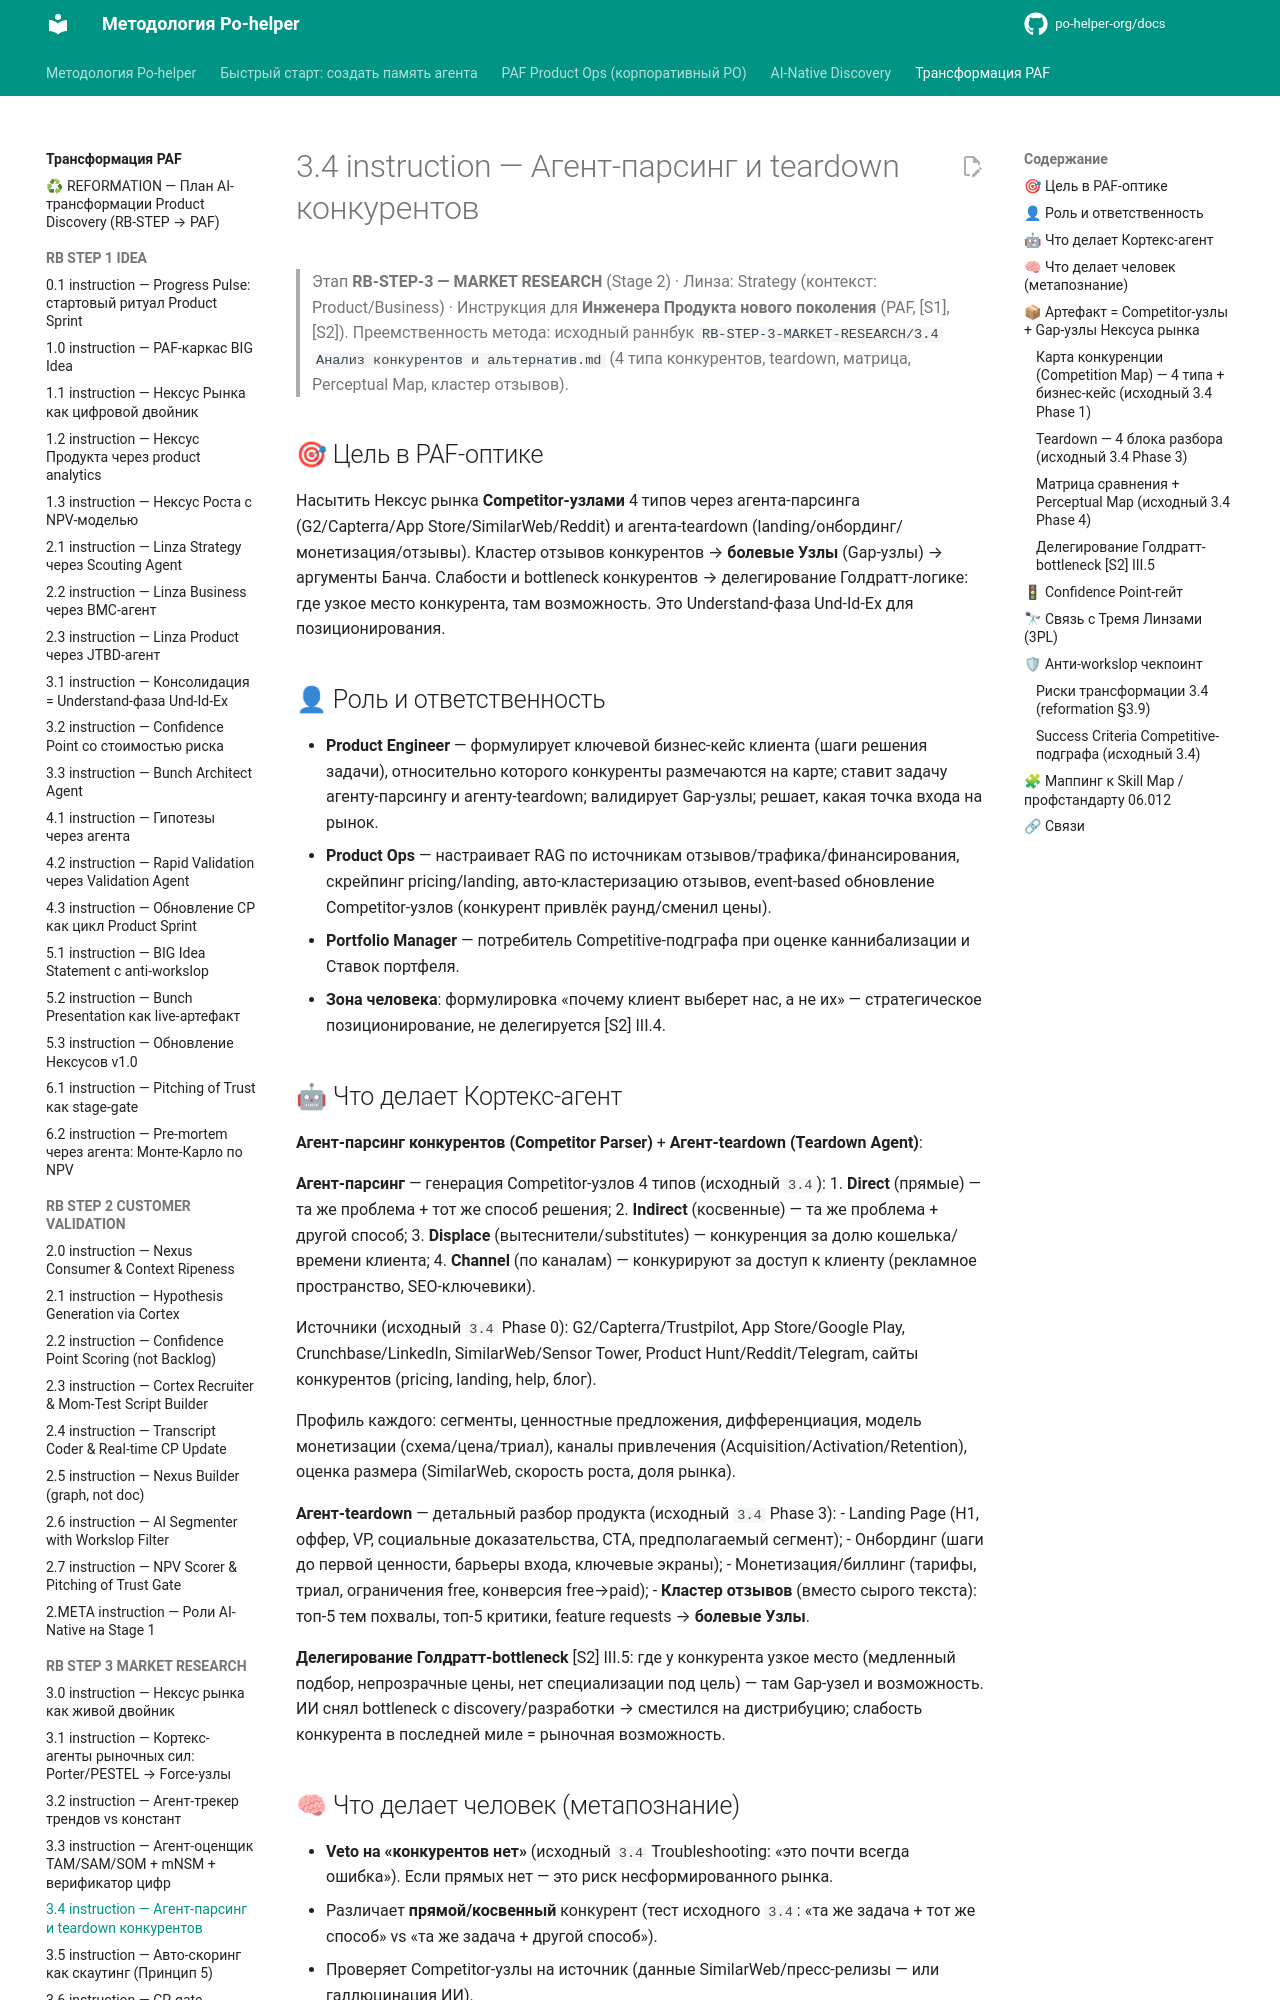

repository: po-helper-org/docs · page: ai-transformation/RB-STEP-3-MARKET-RESEARCH/3.4-instruction/index.html · generator: mkdocs

# 3.4 instruction — Агент-парсинг и teardown конкурентов

> Этап **RB-STEP-3 — MARKET RESEARCH** (Stage 2) · Линза: Strategy (контекст: Product/Business) · Инструкция для **Инженера Продукта нового поколения** (PAF, [S1],[S2]).
> Преемственность метода: исходный раннбук `RB-STEP-3-MARKET-RESEARCH/3.4 Анализ конкурентов и альтернатив.md` (4 типа конкурентов, teardown, матрица, Perceptual Map, кластер отзывов).

## 🎯 Цель в PAF-оптике
Насытить Нексус рынка **Competitor-узлами** 4 типов через агента-парсинга (G2/Capterra/App Store/SimilarWeb/Reddit) и агента-teardown (landing/онбординг/монетизация/отзывы). Кластер отзывов конкурентов → **болевые Узлы** (Gap-узлы) → аргументы Банча. Слабости и bottleneck конкурентов → делегирование Голдратт-логике: где узкое место конкурента, там возможность. Это Understand-фаза Und-Id-Ex для позиционирования.

## 👤 Роль и ответственность
- **Product Engineer** — формулирует ключевой бизнес-кейс клиента (шаги решения задачи), относительно которого конкуренты размечаются на карте; ставит задачу агенту-парсингу и агенту-teardown; валидирует Gap-узлы; решает, какая точка входа на рынок.
- **Product Ops** — настраивает RAG по источникам отзывов/трафика/финансирования, скрейпинг pricing/landing, авто-кластеризацию отзывов, event-based обновление Competitor-узлов (конкурент привлёк раунд/сменил цены).
- **Portfolio Manager** — потребитель Competitive-подграфа при оценке каннибализации и Ставок портфеля.
- **Зона человека**: формулировка «почему клиент выберет нас, а не их» — стратегическое позиционирование, не делегируется [S2] III.4.

## 🤖 Что делает Кортекс-агент
**Агент-парсинг конкурентов (Competitor Parser)** + **Агент-teardown (Teardown Agent)**:

**Агент-парсинг** — генерация Competitor-узлов 4 типов (исходный `3.4`):
1. **Direct** (прямые) — та же проблема + тот же способ решения;
2. **Indirect** (косвенные) — та же проблема + другой способ;
3. **Displace** (вытеснители/substitutes) — конкуренция за долю кошелька/времени клиента;
4. **Channel** (по каналам) — конкурируют за доступ к клиенту (рекламное пространство, SEO-ключевики).

Источники (исходный `3.4` Phase 0): G2/Capterra/Trustpilot, App Store/Google Play, Crunchbase/LinkedIn, SimilarWeb/Sensor Tower, Product Hunt/Reddit/Telegram, сайты конкурентов (pricing, landing, help, блог).

Профиль каждого: сегменты, ценностные предложения, дифференциация, модель монетизации (схема/цена/триал), каналы привлечения (Acquisition/Activation/Retention), оценка размера (SimilarWeb, скорость роста, доля рынка).

**Агент-teardown** — детальный разбор продукта (исходный `3.4` Phase 3):
- Landing Page (H1, оффер, VP, социальные доказательства, CTA, предполагаемый сегмент);
- Онбординг (шаги до первой ценности, барьеры входа, ключевые экраны);
- Монетизация/биллинг (тарифы, триал, ограничения free, конверсия free→paid);
- **Кластер отзывов** (вместо сырого текста): топ-5 тем похвалы, топ-5 критики, feature requests → **болевые Узлы**.

**Делегирование Голдратт-bottleneck** [S2] III.5: где у конкурента узкое место (медленный подбор, непрозрачные цены, нет специализации под цель) — там Gap-узел и возможность. ИИ снял bottleneck с discovery/разработки → сместился на дистрибуцию; слабость конкурента в последней миле = рыночная возможность.
